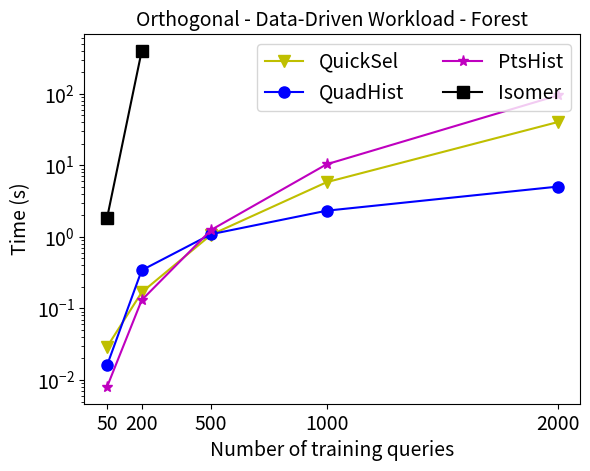

The script that saved this image:
import matplotlib.pyplot as plt
import numpy as np
x =[50, 200, 500, 1000, 2000]
xx =[50, 200]

QuickSel = [0.029, 0.168, 1.072, 5.823, 40.347]
GOHist = [0.016, 0.342, 1.091, 2.325, 5.05]
PtsHist  = [0.008, 0.131, 1.251, 10.364, 94.996]
Isomer = [1.829, 397.783]

plt.plot(x, QuickSel,'yv-', markersize = 8, label = 'QuickSel')
#plt.plot(xx, GAHist, 'mo-', markersize = 8, label = 'GAHist')
plt.plot(x, GOHist, 'bo-', markersize = 8, label = 'QuadHist')
plt.plot(x, PtsHist, 'm*-', markersize = 8, label = 'PtsHist')
plt.plot(xx, Isomer, 'ks-', markersize = 8, label = 'Isomer')
plt.xlabel('Number of training queries', fontsize = 14)
plt.ylabel('Time (s)', fontsize = 14)
plt.yscale('log')
plt.xticks(x, fontsize = 14)
plt.yticks(fontsize = 14)
plt.title("Orthogonal - Data-Driven Workload - Forest", fontsize = 14)
plt.legend(loc = 'upper right', ncol=2, fontsize =14)
plt.savefig('Training-Forest-Data.pdf')
plt.show()
